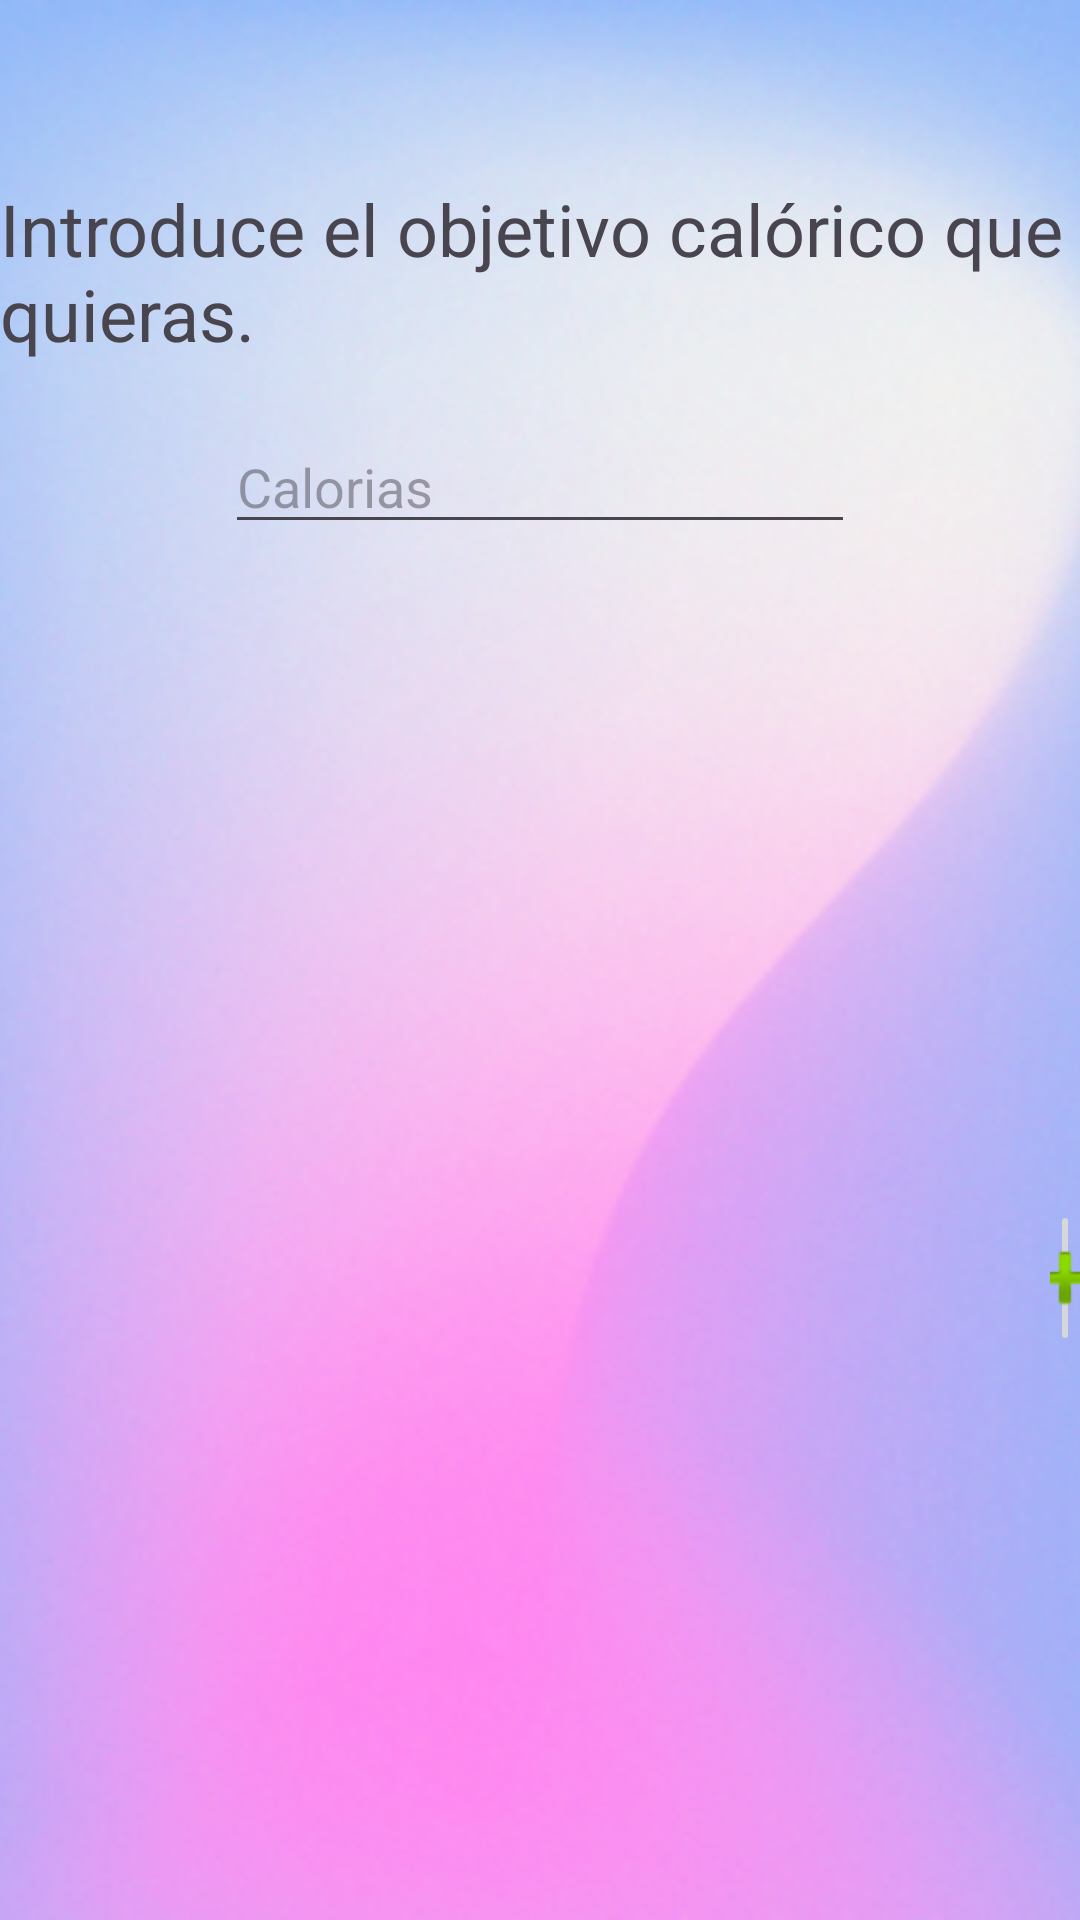

Write the Android layout XML for this screen, with the resource values it uses.
<!-- AndroidManifest.xml: application theme Theme.Api26 -->
<!-- res/layout/personalizaobjetivo.xml -->
<?xml version="1.0" encoding="utf-8"?>
<RelativeLayout xmlns:android="http://schemas.android.com/apk/res/android"
    xmlns:app="http://schemas.android.com/apk/res-auto"
    xmlns:tools="http://schemas.android.com/tools"
    android:id="@+id/main"
    android:layout_width="match_parent"
    android:layout_height="match_parent"
    tools:context=".MainActivity"
    android:background="#AFFFFD">
    <ImageView
        android:layout_width="match_parent"
        android:layout_height="match_parent"
        android:scaleType="centerCrop"
        android:src="@mipmap/fondo" />
    <TextView

        android:layout_width="wrap_content"
        android:layout_height="wrap_content"
        android:text="Introduce el objetivo calórico que quieras."
        app:layout_constraintTop_toTopOf="parent"
        app:layout_constraintStart_toStartOf="parent"
        app:layout_constraintEnd_toEndOf="parent"
        android:layout_marginTop="60dp"
        android:textSize="24sp"
        />



    <EditText
        android:id="@+id/objetivo"
        android:layout_width="wrap_content"
        android:layout_height="wrap_content"
        android:layout_centerHorizontal="true"
        android:ems="10"
        android:inputType="number"
        android:hint="Calorias"
        android:layout_marginTop="140dp"
        />



    <ImageButton
        android:id="@+id/introObjetivo"
        android:layout_width="wrap_content"
        android:layout_height="wrap_content"
        android:layout_marginLeft="350dp"
        android:layout_marginTop="400dp"
        android:layout_marginRight="0dp"
        android:onClick="personalizaObjetivo"
        app:srcCompat="@android:drawable/ic_input_add" />


</RelativeLayout>
<!-- resources referenced by this layout -->
<resources>
  <!-- mipmap fondo: webp bitmap (mipmap-hdpi, 15546 bytes) -->
  <style name="Theme.Api26" parent="Base.Theme.Api26" />
  <style name="Base.Theme.Api26" parent="Theme.Material3.DayNight.NoActionBar">
          
          
      </style>
</resources>
